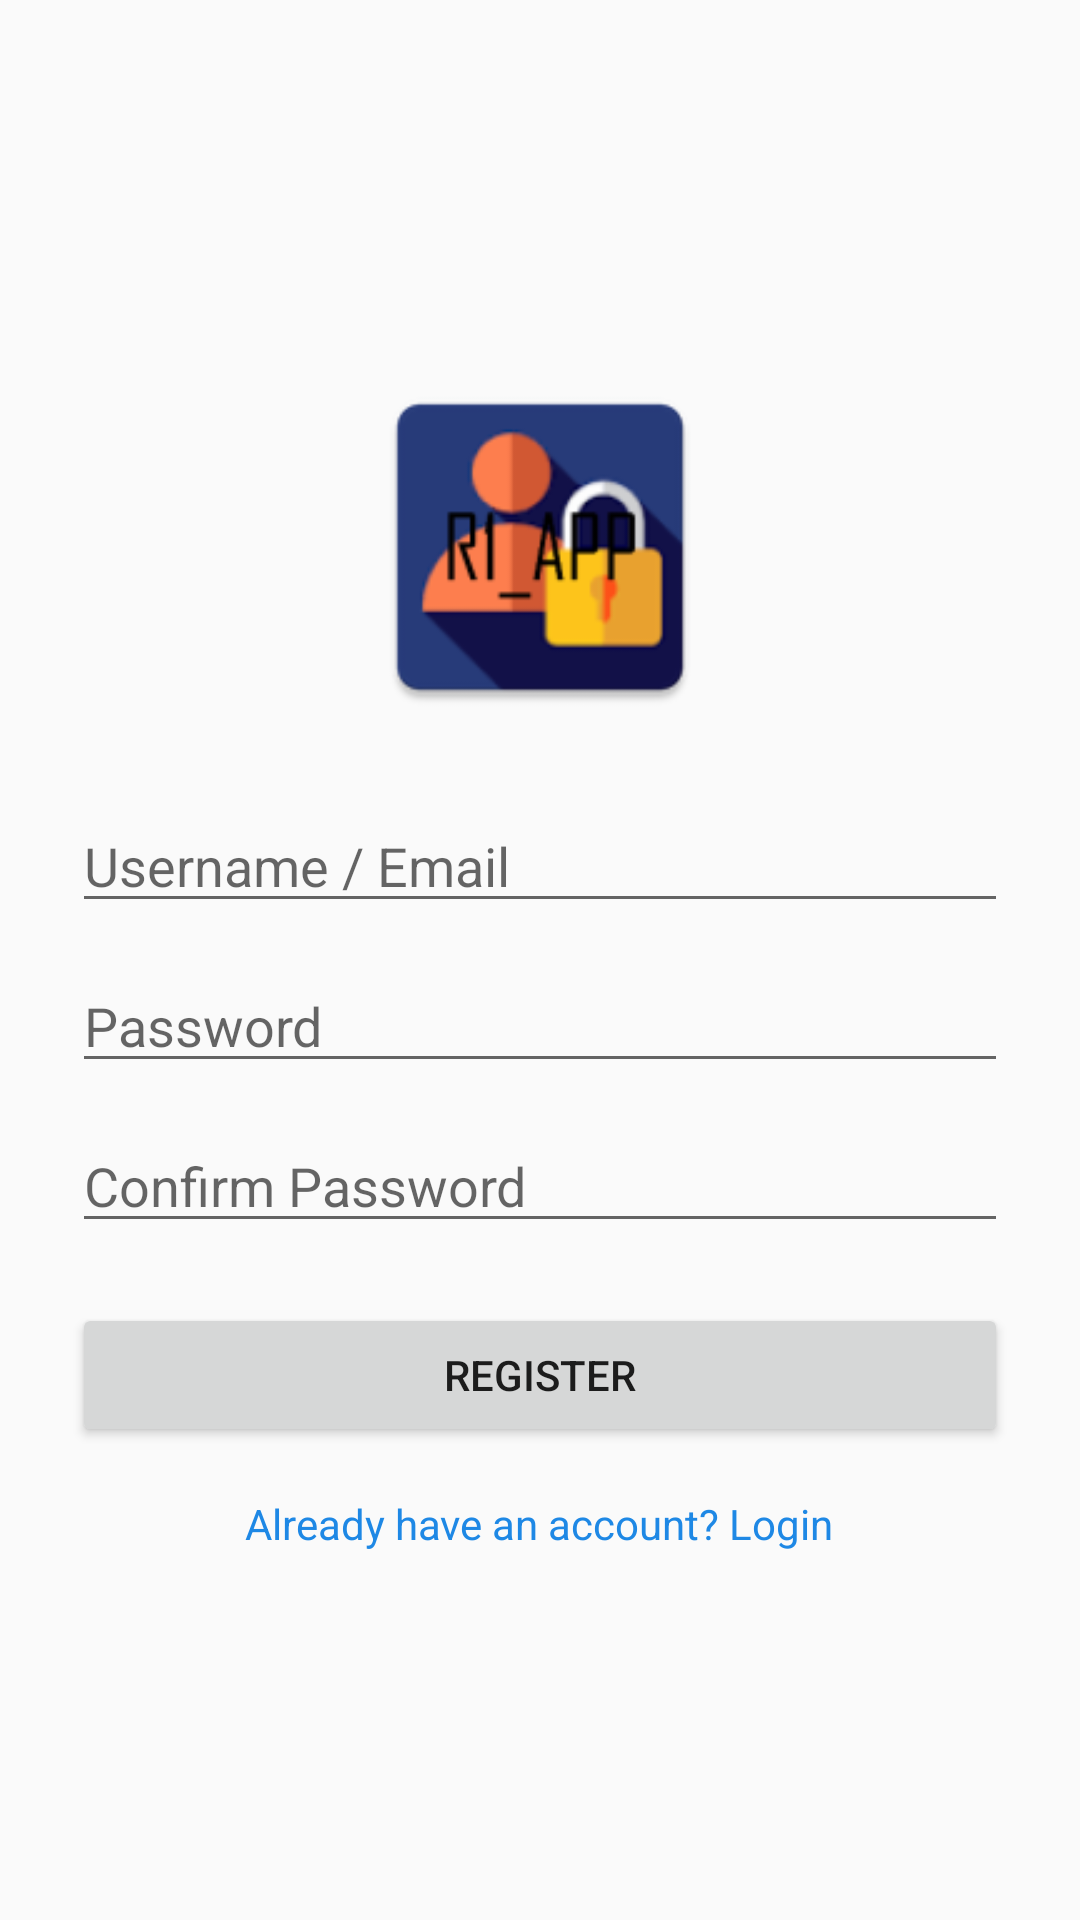

Here is an Android app screen rendered from its layout file. Give the layout XML and the strings, colors and styles it references.
<!-- AndroidManifest.xml: application theme Theme.IceTask1 -->
<!-- res/layout/activity_register.xml -->
<?xml version="1.0" encoding="utf-8"?>
<LinearLayout xmlns:android="http://schemas.android.com/apk/res/android"
android:layout_width="match_parent"
android:layout_height="match_parent"
android:orientation="vertical"
android:gravity="center"
android:padding="24dp">

<ImageView
    android:id="@+id/logoImage"
    android:layout_width="120dp"
    android:layout_height="120dp"
    android:layout_marginBottom="24dp"
    android:src="@mipmap/logo"
    android:contentDescription="App Logo" />

<EditText
    android:id="@+id/etUsername"
    android:layout_width="match_parent"
    android:layout_height="wrap_content"
    android:hint="Username / Email"
    android:inputType="textEmailAddress"
    android:layout_marginBottom="12dp" />

<EditText
    android:id="@+id/etPassword"
    android:layout_width="match_parent"
    android:layout_height="wrap_content"
    android:hint="Password"
    android:inputType="textPassword"
    android:layout_marginBottom="12dp" />

<EditText
    android:id="@+id/etConfirmPassword"
    android:layout_width="match_parent"
    android:layout_height="wrap_content"
    android:hint="Confirm Password"
    android:inputType="textPassword"
    android:layout_marginBottom="20dp" />

<Button
    android:id="@+id/btnRegister"
    android:layout_width="match_parent"
    android:layout_height="wrap_content"
    android:text="Register" />

<TextView
    android:id="@+id/tvGoToLogin"
    android:layout_width="wrap_content"
    android:layout_height="wrap_content"
    android:layout_marginTop="16dp"
    android:text="Already have an account? Login"
    android:textColor="#1E88E5" />

</LinearLayout>
<!-- resources referenced by this layout -->
<resources>
  <!-- mipmap logo: webp bitmap (mipmap-hdpi, 2726 bytes) -->
  <style name="Theme.IceTask1" parent="Theme.AppCompat.Light.NoActionBar" />
</resources>
